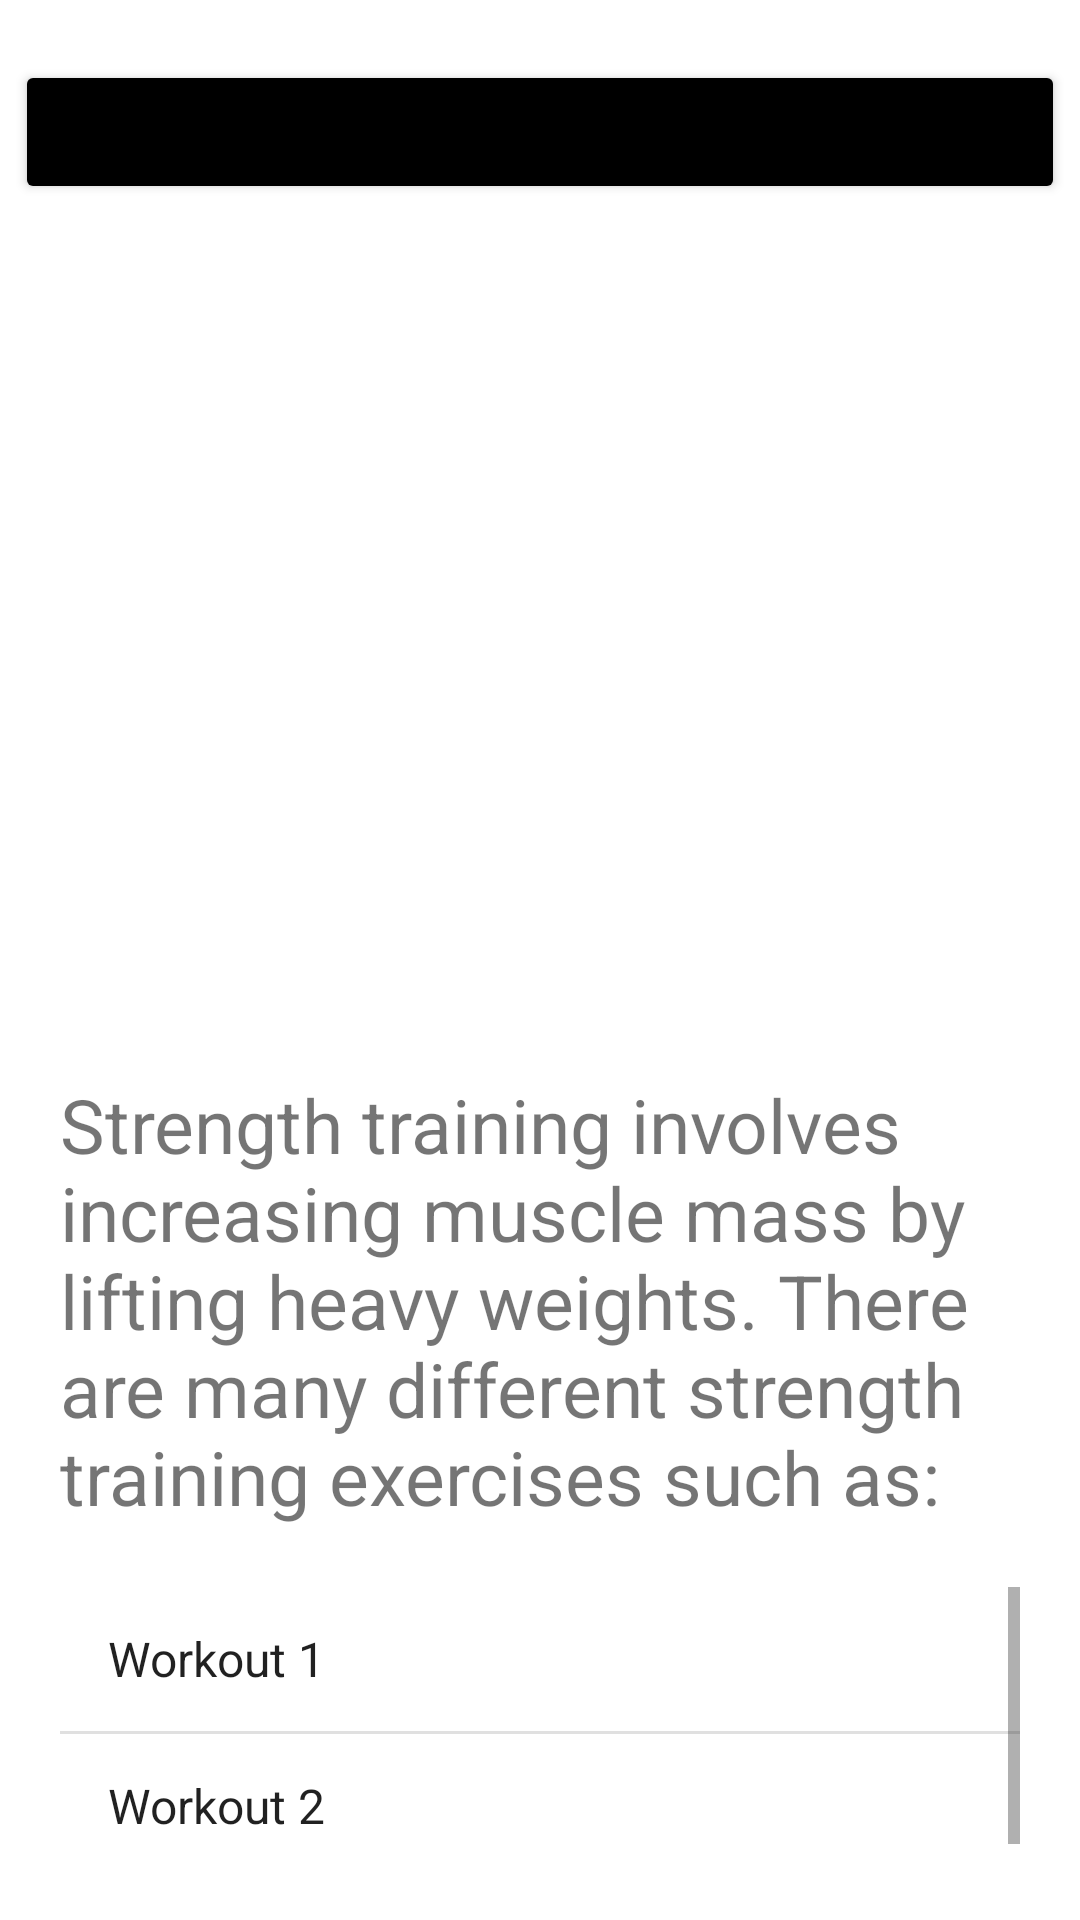

Write the Android layout XML for this screen, with the resource values it uses.
<!-- AndroidManifest.xml: application theme Theme.Gwumobileapps -->
<!-- res/layout/activity_strength_training.xml -->
<?xml version="1.0" encoding="utf-8"?>
<androidx.constraintlayout.widget.ConstraintLayout xmlns:android="http://schemas.android.com/apk/res/android"
    xmlns:app="http://schemas.android.com/apk/res-auto"
    xmlns:tools="http://schemas.android.com/tools"
    android:layout_width="match_parent"
    android:layout_height="match_parent"
    tools:context=".Strength_Training">

    <LinearLayout
        android:layout_width="match_parent"
        android:layout_height="match_parent"
        android:backgroundTint="@color/black"
        android:orientation="vertical"
        android:textAlignment="center"
        tools:layout_editor_absoluteX="2dp"
        tools:layout_editor_absoluteY="1dp">

        <Button
            android:id="@+id/back_button"
            android:layout_width="350dp"
            android:layout_height="wrap_content"
            android:text="@string/backButtonLabel"
            android:backgroundTint="@color/black"
            android:layout_gravity="center_horizontal"
            android:layout_marginTop="20sp"
            android:layout_marginBottom="20sp"/>

        <ImageView
            android:id="@+id/imageView"
            android:layout_width="250dp"
            android:layout_height="250dp"
            android:layout_gravity="center_horizontal"
            android:layout_marginBottom="20sp"
            app:srcCompat="@drawable/strength_training_2"
            android:contentDescription="@string/strengthTrainingCategory" />

        <TextView
            android:id="@+id/strengthOverview"
            android:layout_width="match_parent"
            android:layout_height="wrap_content"
            android:layout_gravity="center_horizontal"
            android:textSize="25sp"
            android:layout_marginLeft="20dp"
            android:layout_marginRight="20dp"
            android:layout_marginBottom="20dp"
            android:text="@string/strengthOverview" />

        <ListView
            android:id="@+id/strengthOptions"
            android:layout_width="match_parent"
            android:layout_height="wrap_content"
            android:layout_gravity="center_horizontal"
            android:textStyle="bold"
            android:textSize="25sp"
            android:layout_marginLeft="20dp"
            android:layout_marginRight="20dp"
            android:layout_marginBottom="20dp"
            android:entries="@array/strengthOptions" />

    </LinearLayout>

</androidx.constraintlayout.widget.ConstraintLayout>
<!-- resources referenced by this layout -->
<resources>
  <string-array name="strengthOptions">
          <item><a href="">Workout 1</a></item>
          <item><a href="">Workout 2</a></item>
      </string-array>
  <color name="black">#FF000000</color>
  <string name="backButtonLabel">Back to Categories</string>
  <string name="strengthOverview">Strength training involves increasing muscle mass by lifting heavy weights. There are many different strength training exercises such as:</string>
  <string name="strengthTrainingCategory">WRKT Strength Training Category</string>
  <style name="Theme.Gwumobileapps" parent="Theme.MaterialComponents.DayNight.DarkActionBar">
          
          <item name="colorPrimary">@color/wrkt_blue</item>
          <item name="colorPrimaryVariant">@color/purple_700</item>
          <item name="colorOnPrimary">@color/white</item>
          
          <item name="colorSecondary">@color/teal_200</item>
          <item name="colorSecondaryVariant">@color/teal_700</item>
          <item name="colorOnSecondary">@color/black</item>
          
          <item name="android:statusBarColor" tools:targetApi="l">?attr/colorPrimaryVariant</item>
          
      </style>
  <color name="wrkt_blue">#004AAD</color>
  <color name="purple_700">#FF3700B3</color>
  <color name="white">#FFFFFFFF</color>
  <color name="teal_200">#FF03DAC5</color>
  <color name="teal_700">#FF018786</color>
</resources>
